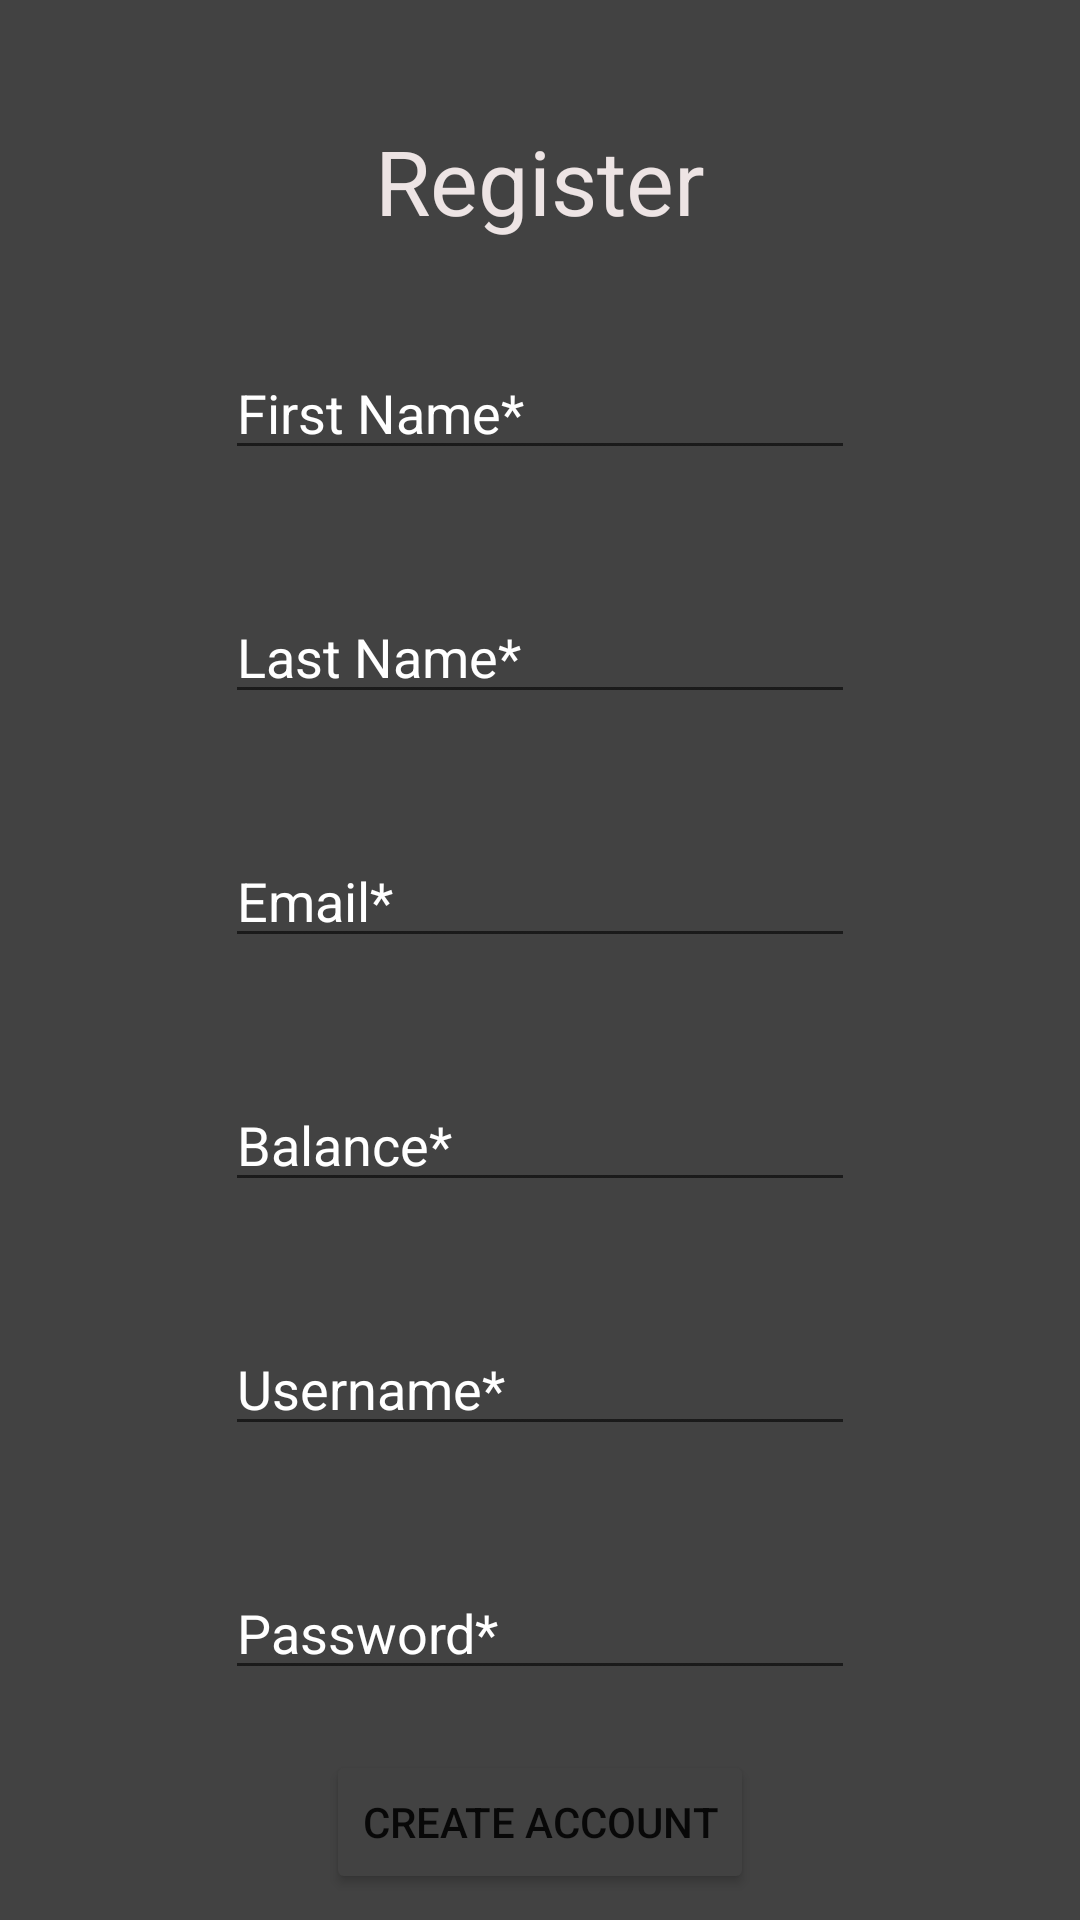

Android layout source for this screen:
<!-- AndroidManifest.xml: application theme Theme.Bank -->
<!-- res/layout/activity_register.xml -->
<?xml version="1.0" encoding="utf-8"?>
<androidx.constraintlayout.widget.ConstraintLayout xmlns:android="http://schemas.android.com/apk/res/android"
    xmlns:app="http://schemas.android.com/apk/res-auto"
    xmlns:tools="http://schemas.android.com/tools"
    android:layout_width="match_parent"
    android:layout_height="match_parent"
    android:background="@color/cardview_dark_background"
    tools:context=".RegisterActivity">

    <TextView
        android:id="@+id/textView2"
        android:layout_width="wrap_content"
        android:layout_height="wrap_content"
        android:layout_marginTop="40dp"
        android:text="Register"
        android:textColor="#EDE4E4"
        android:textSize="30sp"
        app:layout_constraintEnd_toEndOf="parent"
        app:layout_constraintStart_toStartOf="parent"
        app:layout_constraintTop_toTopOf="parent" />

    <EditText
        android:id="@+id/firstName_id"
        android:layout_width="wrap_content"
        android:layout_height="wrap_content"
        android:layout_marginTop="35dp"
        android:ems="10"
        android:hint="First Name*"
        android:inputType="textPersonName"
        android:textColor="#BEB7B4"
        android:digits="abcdefghijklmnopqrstuvwxyzABCDEFGHIJKLMNOPQRSTUVWXYZ"
        android:textColorHint="#FFFFFF"
        app:layout_constraintEnd_toEndOf="parent"
        app:layout_constraintStart_toStartOf="parent"
        app:layout_constraintTop_toBottomOf="@+id/textView2" />


    <EditText
        android:id="@+id/lastName_id"
        android:layout_width="wrap_content"
        android:layout_height="wrap_content"
        android:layout_marginTop="40dp"
        android:ems="10"
        android:hint="Last Name*"
        android:digits="abcdefghijklmnopqrstuvwxyzABCDEFGHIJKLMNOPQRSTUVWXYZ"
        android:inputType="textPersonName"
        android:textColor="#BEB7B4"
        android:textColorHint="#FFFFFF"
        app:layout_constraintEnd_toEndOf="parent"
        app:layout_constraintStart_toStartOf="parent"
        app:layout_constraintTop_toBottomOf="@+id/firstName_id" />

    <EditText
        android:id="@+id/reg_password_id"
        android:layout_width="wrap_content"
        android:layout_height="wrap_content"
        android:layout_marginTop="40dp"
        android:ems="10"
        android:hint="Password*"
        android:textColor="#BEB7B4"
        android:inputType="textPassword"
        android:textColorHint="#FFFFFF"
        app:layout_constraintEnd_toEndOf="parent"
        app:layout_constraintStart_toStartOf="parent"
        app:layout_constraintTop_toBottomOf="@+id/Username_id" />

    <EditText
        android:id="@+id/reg_balance_id"
        android:layout_width="wrap_content"
        android:layout_height="wrap_content"
        android:layout_marginTop="40dp"
        android:ems="10"
        android:hint="Balance*"
        android:textColor="#BEB7B4"
        android:inputType="numberDecimal"
        android:textColorHint="#FFFFFF"
        app:layout_constraintEnd_toEndOf="parent"
        app:layout_constraintStart_toStartOf="parent"
        app:layout_constraintTop_toBottomOf="@+id/reg_email_id" />

    <Button
        android:id="@+id/create_acc_id"
        android:layout_width="wrap_content"
        android:layout_height="wrap_content"
        android:layout_marginTop="20dp"
        android:text="Create Account"
        app:backgroundTint="#424242"
        app:layout_constraintEnd_toEndOf="parent"
        app:layout_constraintStart_toStartOf="parent"
        app:layout_constraintTop_toBottomOf="@+id/reg_password_id" />

    <EditText
        android:id="@+id/Username_id"
        android:layout_width="wrap_content"
        android:layout_height="wrap_content"
        android:layout_marginTop="40dp"
        android:ems="10"
        android:hint="Username*"
        android:textColor="#BEB7B4"
        android:inputType="textPersonName"
        android:textColorHint="#FFFFFF"
        app:layout_constraintEnd_toEndOf="parent"
        app:layout_constraintStart_toStartOf="parent"
        app:layout_constraintTop_toBottomOf="@+id/reg_balance_id" />

    <EditText
        android:id="@+id/reg_email_id"
        android:layout_width="wrap_content"
        android:layout_height="wrap_content"
        android:layout_marginTop="40dp"
        android:ems="10"
        android:hint="Email*"
        android:textColor="#BEB7B4"
        android:inputType="textEmailAddress"
        android:textColorHint="@color/white"
        app:layout_constraintEnd_toEndOf="parent"
        app:layout_constraintStart_toStartOf="parent"
        app:layout_constraintTop_toBottomOf="@+id/lastName_id" />

</androidx.constraintlayout.widget.ConstraintLayout>
<!-- resources referenced by this layout -->
<resources>
  <style name="Theme.Bank" parent="Theme.MaterialComponents.DayNight.DarkActionBar">
          
          <item name="colorPrimary">@color/purple_500</item>
          <item name="colorPrimaryVariant">@color/purple_700</item>
          <item name="colorOnPrimary">@color/white</item>
          
          <item name="colorSecondary">@color/teal_200</item>
          <item name="colorSecondaryVariant">@color/teal_700</item>
          <item name="colorOnSecondary">@color/black</item>
          
          <item name="android:statusBarColor" tools:targetApi="l">?attr/colorPrimaryVariant</item>
          
      </style>
  <!-- not gathered from this repository: default colours our renderer supplied (Android Studio template values) -->
  <color name="purple_500">#FF6200EE</color>
  <color name="purple_700">#FF3700B3</color>
  <color name="teal_200">#FF03DAC5</color>
  <color name="teal_700">#FF018786</color>
  <color name="black">#FF000000</color>
  <color name="white">#FFFFFFFF</color>
</resources>
